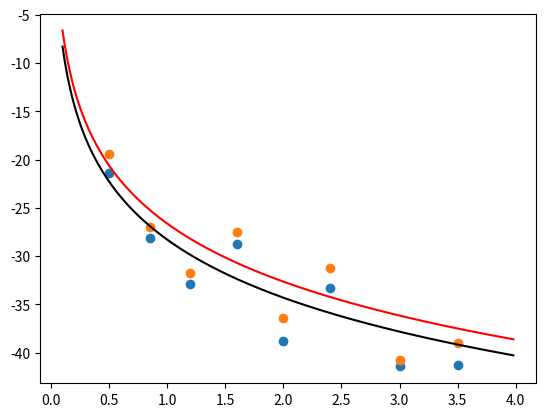

Write the Python code that produced this figure.
import numpy as np
import matplotlib.pyplot as plt

def to_dbm(watt):
    return 10 * np.log10(watt) + 30

def to_watt(dbm):
    return np.divide((10 ** (np.divide(dbm, 10))), 1000)

def k_value(signal, dis):
    wat = to_watt(signal)
    k = (wat) * dis * dis
    return k

def rssi_func(k, t):
    return to_dbm(k / (t ** 2))
    # return k / (t ** 2)
    

if __name__ == "__main__":
    k_org = []
    k_mod = [] 
    sig_org = []
    sig_mod = []
    # Distance: 0.5
    dis = 0.5
    d = [-21, -21, -23, -22, -23, -22, -22, -23, -22, -22, -19, -18, -19, -21, -21, -19, -21, -21, -22, -27, -27, -21, -21, -19, -19, -21, -21, -22, -21, -21, -21, -22]
    d.sort(reverse=True)
    d_mod = d[:len(d) // 4]
    print(f"AVG {sum(d) / len(d)} Distance : {dis}")
    print(f"AVG {sum(d_mod) / len(d_mod)} Distance : {dis}")
    sig_org.append(sum(d) / len(d))
    sig_mod.append(sum(d_mod) / len(d_mod))
    k_org.append(k_value(sum(d) / len(d), dis))
    k_mod.append(k_value(sum(d_mod) / len(d_mod), dis))
    # Distance: 0.85
    dis = 0.85
    d = [-28, -27, -32, -28, -33, -28, -27, -27, -27, -27, -27, -32, -27, -27, -27, -27, -32, -27, -27, -27, -27, -28, -27, -33, -28, -28, -28, -28, -28, -28, -27, -28, -28, -28, -27, -28, -27, -32, -28, -28, -27, -28, -28, -28]
    d.sort(reverse=True)
    d_mod = d[:len(d) // 4]
    print(f"AVG {sum(d) / len(d)} Distance : {dis}")
    print(f"AVG {sum(d_mod) / len(d_mod)} Distance : {dis}")
    sig_org.append(sum(d) / len(d))
    sig_mod.append(sum(d_mod) / len(d_mod))
    k_org.append(k_value(sum(d) / len(d), dis))
    k_mod.append(k_value(sum(d_mod) / len(d_mod), dis))
    # Distance: 1.2
    dis = 1.2
    d = [-31, -32, -33, -32, -33, -32, -32, -32, -34, -34, -36, -31, -32, -32, -33, -34, -33, -33, -33, -33, -34, -32, -33, -32, -33, -34, -33, -32, -34, -33, -33, -33, -34, -33]
    d.sort(reverse=True)
    d_mod = d[:len(d) // 4]
    print(f"AVG {sum(d) / len(d)} Distance : {dis}")
    print(f"AVG {sum(d_mod) / len(d_mod)} Distance : {dis}")
    sig_org.append(sum(d) / len(d))
    sig_mod.append(sum(d_mod) / len(d_mod))
    k_org.append(k_value(sum(d) / len(d), dis))
    k_mod.append(k_value(sum(d_mod) / len(d_mod), dis))
    # 1.6
    dis = 1.6
    d = [-28, -28, -34, -28, -28, -28, -28, -26, -32, -28, -28, -28, -33, -28, -28, -28, -29, -28, -28, -28, -28, -28, -28, -28, -28, -28, -28, -28, -28, -28, -29, -29, -33, -28, -28, -28, -34, -26, -27, -33, -28, -28]
    d.sort(reverse=True)
    d_mod = d[:len(d) // 4]
    print(f"AVG {sum(d) / len(d)} Distance : {dis}")
    print(f"AVG {sum(d_mod) / len(d_mod)} Distance : {dis}")
    sig_org.append(sum(d) / len(d))
    sig_mod.append(sum(d_mod) / len(d_mod))
    k_org.append(k_value(sum(d) / len(d), dis))
    k_mod.append(k_value(sum(d_mod) / len(d_mod), dis))
    # 2.0
    dis = 2.0
    d = [-39, -37, -38, -41, -37, -37, -39, -40, -40, -40, -39, -40, -38, -38, -39, -37, -36, -33, -36, -37, -39, -40, -40, -38, -40, -39, -41, -41, -39, -39, -40, -39, -35, -37, -38, -39, -41, -40, -40, -38, -38, -40, -42, -41]
    d.sort(reverse=True)
    d_mod = d[:len(d) // 4]
    print(f"AVG {sum(d) / len(d)} Distance : {dis}")
    print(f"AVG {sum(d_mod) / len(d_mod)} Distance : {dis}")
    sig_org.append(sum(d) / len(d))
    sig_mod.append(sum(d_mod) / len(d_mod))
    k_org.append(k_value(sum(d) / len(d), dis))
    k_mod.append(k_value(sum(d_mod) / len(d_mod), dis))
    # 2.4
    dis = 2.4
    d = [-32, -35, -34, -34, -35, -34, -34, -32, -35, -29, -30, -32, -34, -32, -33, -33, -33, -34, -33, -35, -34, -34, -34, -34, -31, -33, -32, -34, -34, -34, -35, -35, -32, -34, -33, -30, -33, -33, -34, -35, -34, -34]
    d.sort(reverse=True)
    d_mod = d[:len(d) // 4]
    print(f"AVG {sum(d) / len(d)} Distance : {dis}")
    print(f"AVG {sum(d_mod) / len(d_mod)} Distance : {dis}")
    sig_org.append(sum(d) / len(d))
    sig_mod.append(sum(d_mod) / len(d_mod))
    k_org.append(k_value(sum(d) / len(d), dis))
    k_mod.append(k_value(sum(d_mod) / len(d_mod), dis))

    # 3.0
    dis = 3.0
    d = [-41, -42, -42, -41, -41, -41, -41, -41, -40, -41, -41, -41, -41, -41, -41, -41, -41, -41, -41, -41, -41, -41, -41, -41, -41, -41, -41, -41, -41, -41, -41, -41, -41, -41, -41, -41, -42, -41, -40, -40, -42, -43, -43, -44, -42, -43, -43, -44, -43, -44, -42]
    d.sort(reverse=True)
    d_mod = d[:len(d) // 4]
    print(f"AVG {sum(d) / len(d)} Distance : {dis}")
    print(f"AVG {sum(d_mod) / len(d_mod)} Distance : {dis}")
    sig_org.append(sum(d) / len(d))
    sig_mod.append(sum(d_mod) / len(d_mod))
    k_org.append(k_value(sum(d) / len(d), dis))
    k_mod.append(k_value(sum(d_mod) / len(d_mod), dis))
    # 3.5
    dis = 3.5
    d = [-40, -40, -40, -40, -42, -40, -40, -40, -40, -42, -40, -42, -42, -42, -43, -43, -43, -43, -43, -43, -43, -43, -43, -43, -42, -42, -43, -43, -43, -43, -42, -42, -41, -42, -42, -42, -42, -40, -42, -38, -39, -38, -39, -37, -38, -41]
    d.sort(reverse=True)
    d_mod = d[:len(d) // 4]
    print(f"AVG {sum(d) / len(d)} Distance : {dis}")
    print(f"AVG {sum(d_mod) / len(d_mod)} Distance : {dis}")
    sig_org.append(sum(d) / len(d))
    sig_mod.append(sum(d_mod) / len(d_mod))
    k_org.append(k_value(sum(d) / len(d), dis))
    k_mod.append(k_value(sum(d_mod) / len(d_mod), dis))

    print(sum(k_org) / len(k_org))
    print(sum(k_mod) / len(k_mod))
    dis_lst = [0.5, 0.85, 1.2, 1.6, 2.0, 2.4, 3.0, 3.5]
    
    t2 = np.arange(0.1, 4.0, 0.02)
    plt.figure()
    plt.plot(t2, rssi_func(sum(k_org) / len(k_org), t2), 'k')
    plt.plot(t2, rssi_func(sum(k_mod) / len(k_mod), t2), 'r')
    plt.scatter(x=dis_lst, y=sig_org)
    plt.scatter(x=dis_lst, y=sig_mod)
    plt.savefig('plot.png')
